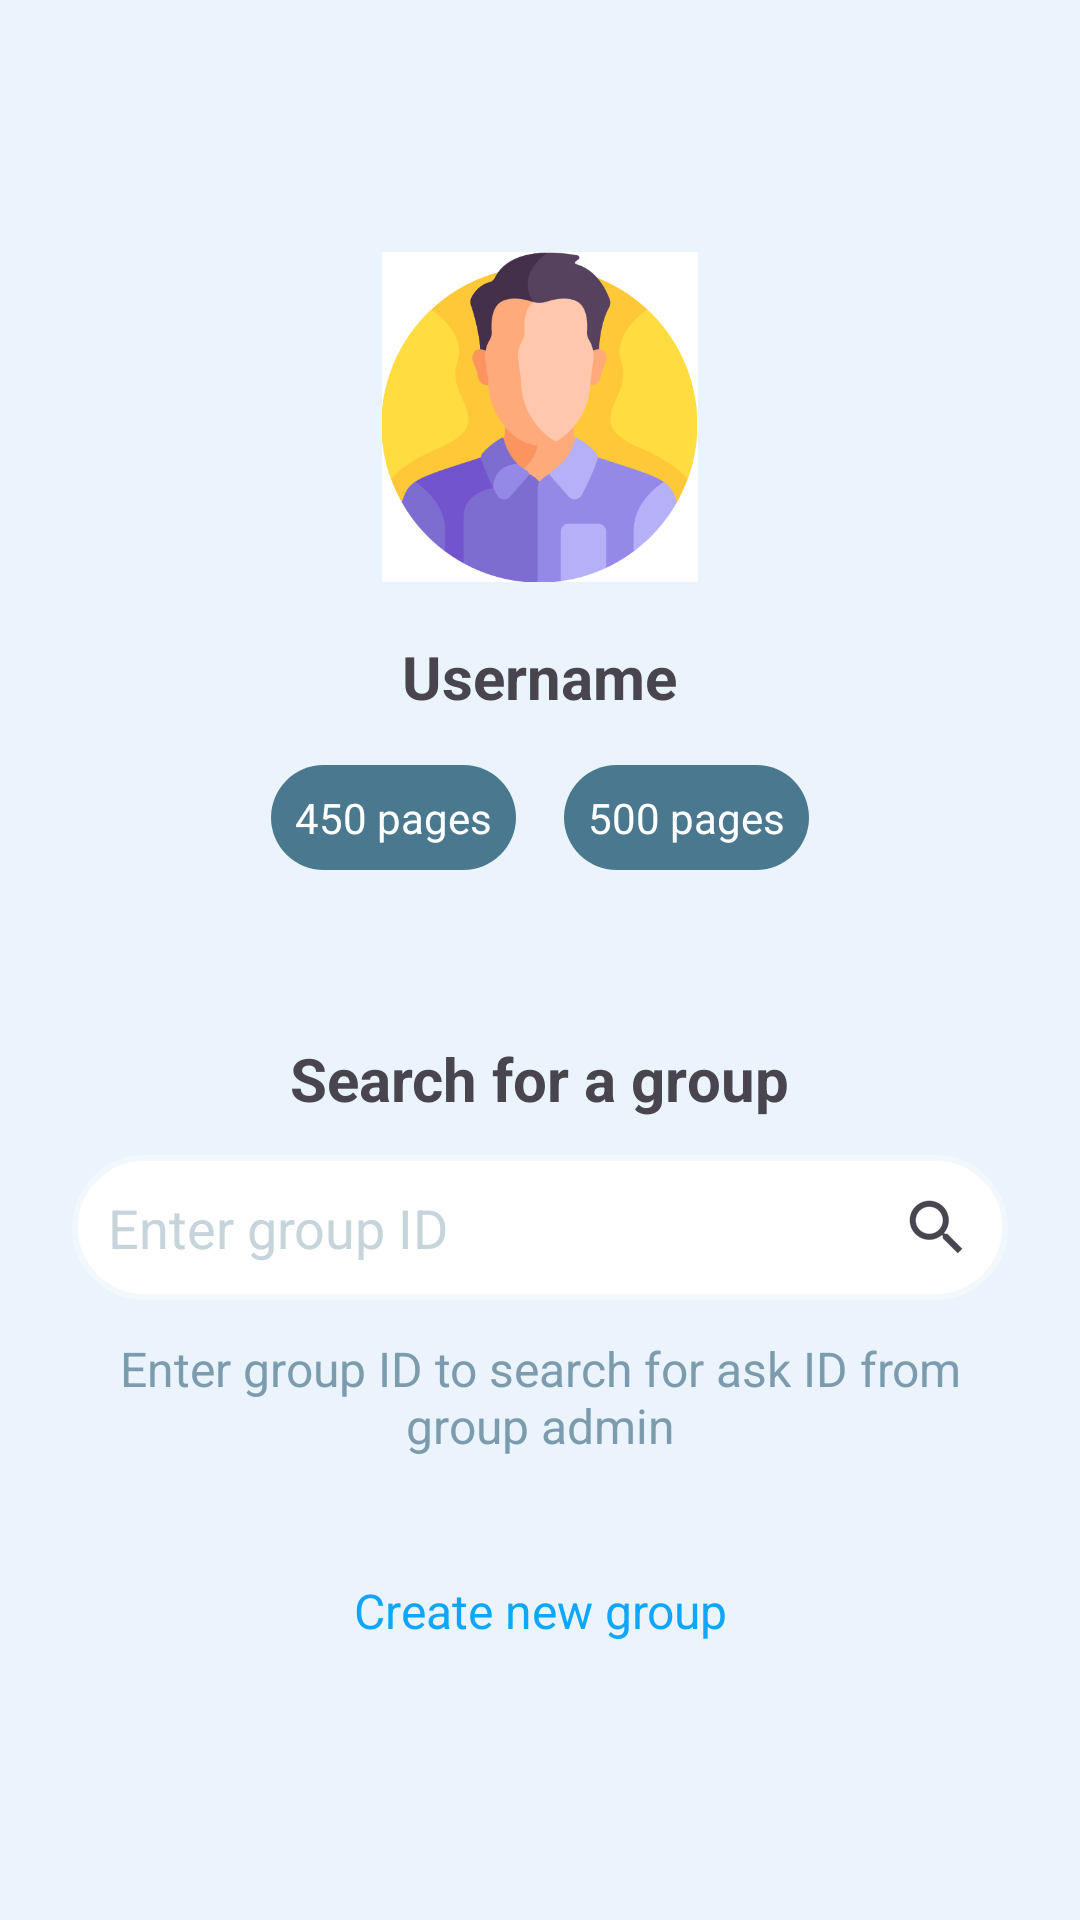

The Android layout XML behind this screen, and the referenced resources:
<!-- AndroidManifest.xml: application theme Theme.PartApp -->
<!-- res/layout/activity_main.xml -->
<?xml version="1.0" encoding="utf-8"?>
<LinearLayout xmlns:android="http://schemas.android.com/apk/res/android"
    xmlns:app="http://schemas.android.com/apk/res-auto"
    xmlns:tools="http://schemas.android.com/tools"
    android:layout_width="match_parent"
    android:layout_height="match_parent"
    android:background="@color/groups_layout_background"
    android:orientation="vertical"
    tools:context=".MainActivity"
    android:gravity="center">

    <ImageView
        android:id="@+id/groups_iv_person"
        android:layout_width="@dimen/groups_image_width"
        android:layout_height="@dimen/groups_image_height"
        app:srcCompat="@drawable/boss"
    />

    <TextView
        android:layout_marginTop="@dimen/groups_username_margin_top"
        android:id="@+id/groups_tv_personName"
        android:layout_width="wrap_content"
        android:layout_height="wrap_content"
        android:text="@string/groups_tv_username"
        android:textSize="@dimen/groups_username_textSize"
        android:padding="@dimen/groups_username_padding"
        android:textStyle="bold"
        />

    <LinearLayout
        android:layout_width="wrap_content"
        android:layout_height="wrap_content"
        android:orientation="horizontal">

        <TextView
            android:layout_margin="8dp"
            android:padding="8dp"
            android:id="@+id/groups_tv_pages"
            android:layout_width="wrap_content"
            android:layout_height="wrap_content"
            android:text="@string/groups_btn_pages"
            android:background="@drawable/group_tv_shape"
            android:textColor="@color/white"

            />

        <TextView
            android:layout_margin="8dp"
            android:padding="8dp"
            android:id="@+id/groups_tv_finish"
            android:layout_width="wrap_content"
            android:layout_height="wrap_content"
            android:text="@string/groups_btn_pages_finish"
            android:background="@drawable/group_tv_shape"
            android:textColor="@color/white"
            />
    </LinearLayout>

    <TextView
        android:layout_marginTop="40dp"
        android:id="@+id/groups_et_search"
        android:layout_width="wrap_content"
        android:layout_height="wrap_content"
        android:textSize="20sp"
        android:padding="8dp"
        android:textStyle="bold"
        android:text="@string/groups_tv_search_hint1"
        />

    <EditText
        android:id="@+id/groups_tv_searchHint"
        android:layout_width="match_parent"
        android:layout_height="wrap_content"
        android:layout_marginHorizontal="24dp"
        android:layout_marginVertical="4dp"
        android:background="@drawable/groups_et_search"
        android:drawableEnd="?android:attr/actionModeWebSearchDrawable"
        android:drawablePadding="4dp"
        android:hint="@string/groups_et_search_hint"
        android:padding="12dp"

        android:textColorHint="@color/groups_editText_hintColor" />

    <TextView
        android:gravity="center"
        android:textSize="16sp"
        android:layout_marginHorizontal="18dp"
        android:padding="8dp"
        android:textColor="@color/groups_textView_textColor"
        android:id="@+id/groups_tv_hint2"
        android:layout_width="wrap_content"
        android:layout_height="wrap_content"
        android:text="@string/groups_tv_search_hint2" />

    <TextView
        android:layout_marginTop="24dp"
        android:gravity="center"
        android:textColor="@color/groups_textView_createGroup_textColor"
        android:textSize="16sp"
        android:padding="8dp"
        android:id="@+id/groups_tv_createGroup"
        android:layout_width="wrap_content"
        android:layout_height="wrap_content"
        android:text="@string/groups_tv_createNewGroup" />


</LinearLayout>
<!-- resources referenced by this layout -->
<resources>
  <color name="groups_editText_hintColor">#c7d5db</color>
  <color name="groups_layout_background">#ebf4fc</color>
  <color name="groups_textView_createGroup_textColor">#10a6fe</color>
  <color name="groups_textView_textColor">#7c9cad</color>
  <color name="white">#FFFFFFFF</color>
  <dimen name="groups_image_height">110dp</dimen>
  <dimen name="groups_image_width">110dp</dimen>
  <dimen name="groups_username_margin_top">10dp</dimen>
  <dimen name="groups_username_padding">8dp</dimen>
  <dimen name="groups_username_textSize">20dp</dimen>
  <!-- drawable boss: png bitmap (drawable, 31579 bytes) -->
  <!-- drawable group_tv_shape (drawable) -->
  <?xml version="1.0" encoding="utf-8"?>
  
  <shape xmlns:android="http://schemas.android.com/apk/res/android">
  <corners android:radius="100dp"/>
      <solid android:color="@color/groups_button_background"
          />
      <padding android:bottom="5dp"
          android:left="5dp"
          android:right="5dp"
          android:top="5dp" />
  </shape>
  <!-- drawable groups_et_search (drawable) -->
  <?xml version="1.0" encoding="utf-8"?>
  
  <shape xmlns:android="http://schemas.android.com/apk/res/android">
      <corners android:radius="100dp"/>
      <solid android:color="@color/white"
          />
      <padding android:bottom="5dp"
          android:left="5dp"
          android:right="5dp"
          android:top="5dp" />
      <stroke android:color="@color/groups_editText_border"
          android:width="2dp"/>
  </shape>
  <string name="groups_btn_pages">450 pages</string>
  <string name="groups_btn_pages_finish">500 pages</string>
  <string name="groups_et_search_hint">Enter group ID</string>
  <string name="groups_tv_createNewGroup">Create new group</string>
  <string name="groups_tv_search_hint1">Search for a group</string>
  <string name="groups_tv_search_hint2">Enter group ID to search for ask ID from group admin</string>
  <string name="groups_tv_username">Username</string>
  <style name="Theme.PartApp" parent="Base.Theme.PartApp" />
  <color name="groups_button_background">#49788f</color>
  <color name="groups_editText_border">#f3f8fc</color>
  <style name="Base.Theme.PartApp" parent="Theme.Material3.DayNight.NoActionBar">
          
          
      </style>
</resources>
